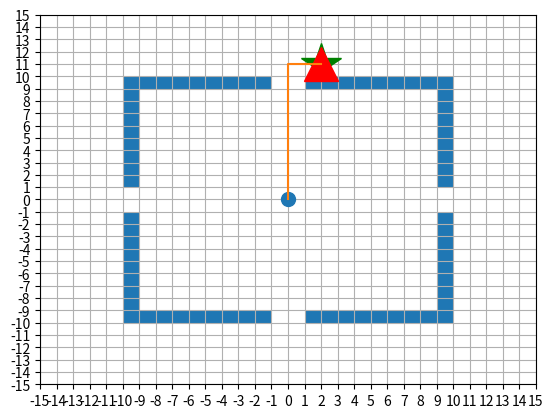

Here is the Python script that generated this plot:
import numpy as np
import matplotlib.pyplot as plt
import matplotlib
import random


class agent:
    def __init__(self, start_x=0, start_y=0, target_x=random.choice(
        [random.randint(-18, -11), random.randint(-8, -1), random.randint(1, 8), random.randint(11, 18)]),
                 target_y=random.choice(
                     [random.randint(-18, -11), random.randint(-8, -1), random.randint(1, 8), random.randint(11, 18)]),
                 possible_genes=['left', 'right', 'down', 'up']):
        self.start_x, self.start_y = start_x, start_y
        self.x, self.y = self.start_x, self.start_y
        self.target_x, self.target_y = target_x, target_y
        self.pathx, self.pathy = [self.start_x], [self.start_y]

        self.possible_genes = possible_genes
        self.take_action = {'left': self.go_left, 'right': self.go_right, 'down': self.go_down, 'up': self.go_up}

        self.m = abs(target_x) + abs(target_y)
        self.create_genotype()
        self.phenotype()

    obstacle1 = [(x, 9) for x in range(1, 11)] + [(x, 10) for x in range(1, 11)]
    obstacle2 = [(9, y) for y in range(10, 0, -1)] + [(10, y) for y in range(10, 0, -1)]

    obstacle3 = [(x, -9) for x in range(1, 11)] + [(x, -10) for x in range(1, 11)]
    obstacle4 = [(9, y) for y in range(-1, -11, -1)] + [(10, y) for y in range(-1, -11, -1)]

    obstacle5 = [(x, -9) for x in range(-1, -11, -1)] + [(x, -10) for x in range(-1, -11, -1)]
    obstacle6 = [(-9, y) for y in range(-1, -11, -1)] + [(-10, y) for y in range(-1, -11, -1)]

    obstacle7 = [(x, 9) for x in range(-1, -11, -1)] + [(x, 10) for x in range(-1, -11, -1)]
    obstacle8 = [(-9, y) for y in range(1, 11)] + [(-10, y) for y in range(1, 11)]

    obstacles = obstacle1 + obstacle2 + obstacle3 + obstacle4 + obstacle5 + obstacle6 + obstacle7 + obstacle8

    def go_left(self):
        self.x = self.x - 1
        if (self.x, self.y) in self.obstacles:
            self.x = self.x + 1
            self.take_action[random.choice(['right', 'down', 'up'])]()

    def go_right(self):
        self.x = self.x + 1
        if (self.x, self.y) in self.obstacles:
            self.x = self.x - 1
            self.take_action[random.choice(['left', 'down', 'up'])]()

    def go_down(self):
        self.y = self.y - 1
        if (self.x, self.y) in self.obstacles:
            self.y = self.y + 1
            self.take_action[random.choice(['right', 'left', 'up'])]()

    def go_up(self):
        self.y = self.y + 1
        if (self.x, self.y) in self.obstacles:
            self.y = self.y - 1
            self.take_action[random.choice(['right', 'down', 'left'])]()

    def create_genotype(self):
        self.genome = np.random.choice(self.possible_genes, size=self.m)

    def set_gene(self, new_gene):
        self.genome = new_gene.copy()
        self.phenotype()

    def phenotype(self):
        self.pathx, self.pathy = [self.start_x], [self.start_y]
        self.x, self.y = self.start_x, self.start_y
        for gene in self.genome:
            self.take_action[gene]()

            self.pathx.append(self.x)
            self.pathy.append(self.y)

    def fitness(self):
        error_x = (self.target_x - self.pathx[-1])
        error_y = (self.target_y - self.pathy[-1])
        return 1 / (1 + np.sqrt(error_x ** 2 + error_y ** 2))

    def draw(self, verbose=True):
        if verbose:
            print(self.genome)

        figure = plt.figure()
        ax = figure.add_subplot(1, 1, 1)

        ticks = np.arange(-25, 25, 1)

        ax.set_xticks(ticks)
        ax.set_yticks(ticks)

        ax.grid(alpha=1)

        ax.axis([-15, 15, -15, 15])
        #ax.axis([-2 if self.x > 0 else 2, self.x + 2 if self.x > 0 else self.x - 2, -2 if self.y > 0 else 2, self.y + 2 if self.y > 0 else self.y - 2])

        rect1 = matplotlib.patches.Rectangle((1, 9), 9, 1)
        rect2 = matplotlib.patches.Rectangle((9, 1), 1, 9)

        rect3 = matplotlib.patches.Rectangle((1, -10), 9, 1)
        rect4 = matplotlib.patches.Rectangle((9, -10), 1, 9)

        rect5 = matplotlib.patches.Rectangle((-10, -10), 9, 1)
        rect6 = matplotlib.patches.Rectangle((-10, -10), 1, 9)

        rect7 = matplotlib.patches.Rectangle((-10, 9), 9, 1)
        rect8 = matplotlib.patches.Rectangle((-10, 1), 1, 9)

        ax.add_patch(rect1)
        ax.add_patch(rect2)
        ax.add_patch(rect3)
        ax.add_patch(rect4)
        ax.add_patch(rect5)
        ax.add_patch(rect6)
        ax.add_patch(rect7)
        ax.add_patch(rect8)

        ax.plot(0, 0, 'o', markersize=10)
        ax.plot(self.target_x, self.target_y, 'g*', markersize=30)
        ax.plot(self.pathx[-1], self.pathy[-1], 'r^', markersize=25)
        ax.plot(self.pathx, self.pathy)

        ax.grid()


class evolution:
    def __init__(self, N=20, possible_genes=['left', 'right', 'down', 'up']):
        self.N = N
        self.possible_genes = possible_genes
        self.population = [agent() for i in range(N)]
        self.fitness_values = [self.population[i].fitness() for i in range(N)]

        total_fitness = sum(self.fitness_values)
        self.reproduction_probabiliy = [val / total_fitness for val in self.fitness_values]

        self.best_agent = self.population[np.argmax(self.fitness_values)]

    def selection(self):
        parents = np.random.choice(self.N, size=2, p=self.reproduction_probabiliy)
        return parents

    def crossover(self, parent0, parent1):
        cutoff = np.random.randint(len(parent0.genome))
        child = np.concatenate((parent0.genome[:cutoff], parent1.genome[cutoff:]))
        return child

    def mutation(self, child):
        mutation_point = np.random.randint(len(child.genome))
        child.genome[mutation_point] = np.random.choice(self.possible_genes)

    def create_offspring(self):
        parents = self.selection()
        P0, P1 = self.population[parents[0]], self.population[parents[1]]

        child_agent = agent()
        child_genome = self.crossover(parent0=P0, parent1=P1)
        child_agent.set_gene(child_genome)
        self.mutation(child_agent)
        child_agent.phenotype()

        return child_agent

    def create_new_population(self):
        new_population = [self.create_offspring() for i in range(self.N - 1)] + [self.best_agent]
        self.population = new_population

        self.fitness_values = [self.population[i].fitness() for i in range(self.N)]
        total_fitness = sum(self.fitness_values)
        self.reproduction_probabiliy = [val / total_fitness for val in self.fitness_values]
        self.best_agent = self.population[np.argmax(self.fitness_values)]

    def evolve(self, G=10):
        for i in range(G):
            self.create_new_population()
        return self.best_agent


world = evolution()
world.evolve(1000)

world.best_agent.draw()

plt.grid()
plt.show()